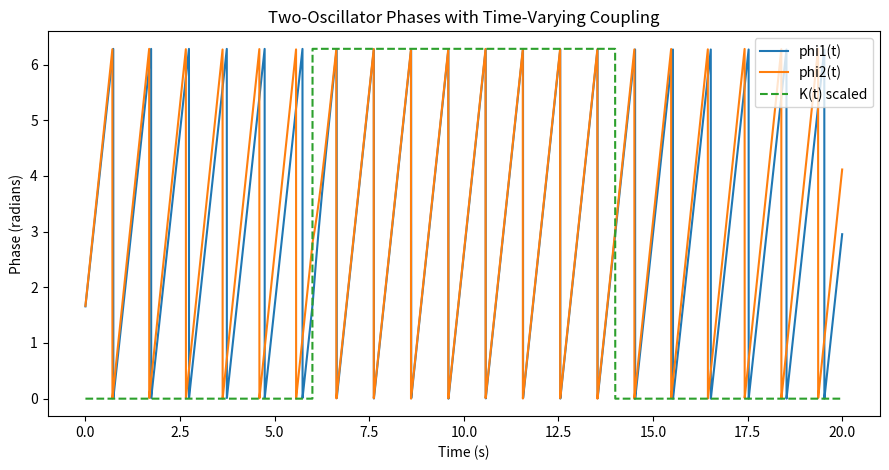
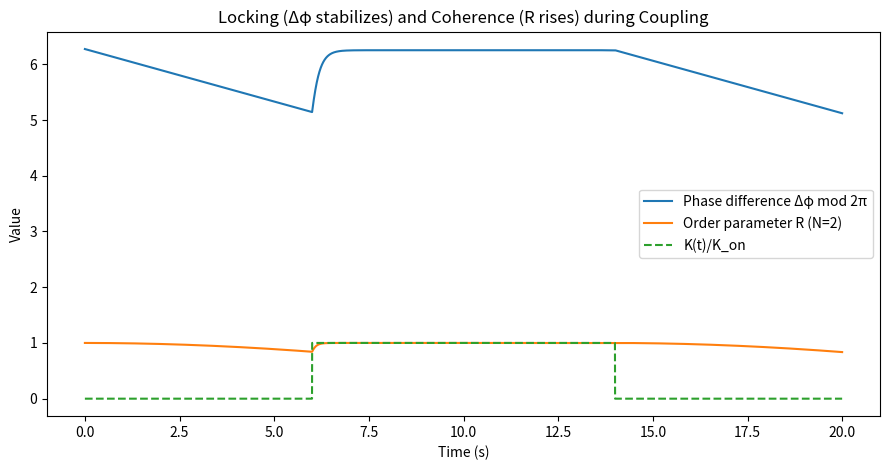

The script that saved these images, in order:
# Two-oscillator "entangle / disentangle" demo using Kuramoto-style coupling
# - We evolve two phases phi1, phi2 with natural frequencies w1, w2
# - Coupling K(t) is piecewise: 0 (free), K_on (entangle), 0 (disentangle)
# - We plot (1) the phases vs time, (2) phase difference & order parameter R

import numpy as np
import matplotlib.pyplot as plt

# Simulation params
dt = 0.002
T  = 20.0
t  = np.arange(0, T, dt)

# Natural frequencies (slightly detuned photons-as-oscillators surrogate)
w1 = 2.0 * np.pi * 1.00    # ~1 Hz
w2 = 2.0 * np.pi * 1.03    # ~1.03 Hz

# Coupling schedule: free (0-6s), entangle (6-14s), free (14-20s)
K_on = 3.0
def K_of_time(tt):
    if tt < 6.0:
        return 0.0
    elif tt < 14.0:
        return K_on
    else:
        return 0.0

# Small phase diffusion (optional) to show locking robustness
sigma = 0.03  # noise strength

# State arrays
phi1 = np.zeros_like(t)
phi2 = np.zeros_like(t)

# Random initial phases
phi1[0] = np.random.uniform(0, 2*np.pi)
phi2[0] = np.random.uniform(0, 2*np.pi)

# Integration (Euler-Maruyama)
for k in range(len(t)-1):
    Kt = K_of_time(t[k])
    # Kuramoto pair dynamics
    dphi1 = w1 + Kt * np.sin(phi2[k] - phi1[k])
    dphi2 = w2 + Kt * np.sin(phi1[k] - phi2[k])
    # Noise
    dphi1 += sigma * np.sqrt(dt) * np.random.randn()
    dphi2 += sigma * np.sqrt(dt) * np.random.randn()
    # Step
    phi1[k+1] = phi1[k] + dphi1 * dt
    phi2[k+1] = phi2[k] + dphi2 * dt

# Wrap to [0, 2pi)
phi1 = np.mod(phi1, 2*np.pi)
phi2 = np.mod(phi2, 2*np.pi)

# Phase difference and Kuramoto order parameter R
dphi = np.unwrap(phi1 - phi2)
# Order parameter for N=2: R = |(e^{i phi1} + e^{i phi2})/2|
R = np.abs(0.5 * (np.exp(1j*phi1) + np.exp(1j*phi2)))

# Coupling over time for reference
K_series = np.array([K_of_time(tt) for tt in t])

# Plot 1: phases vs time
plt.figure(figsize=(9, 4.8))
plt.plot(t, phi1, label="phi1(t)")
plt.plot(t, phi2, label="phi2(t)")
plt.plot(t, K_series*(2*np.pi/K_on), linestyle="--", label="K(t) scaled")
plt.title("Two-Oscillator Phases with Time-Varying Coupling")
plt.xlabel("Time (s)")
plt.ylabel("Phase (radians)")
plt.legend()
plt.tight_layout()
plt.show()

# Plot 2: phase difference & order parameter
plt.figure(figsize=(9, 4.8))
plt.plot(t, np.mod(dphi, 2*np.pi), label="Phase difference Δφ mod 2π")
plt.plot(t, R, label="Order parameter R (N=2)")
plt.plot(t, K_series/K_on, linestyle="--", label="K(t)/K_on")
plt.title("Locking (Δφ stabilizes) and Coherence (R rises) during Coupling")
plt.xlabel("Time (s)")
plt.ylabel("Value")
plt.legend()
plt.tight_layout()
plt.show()
